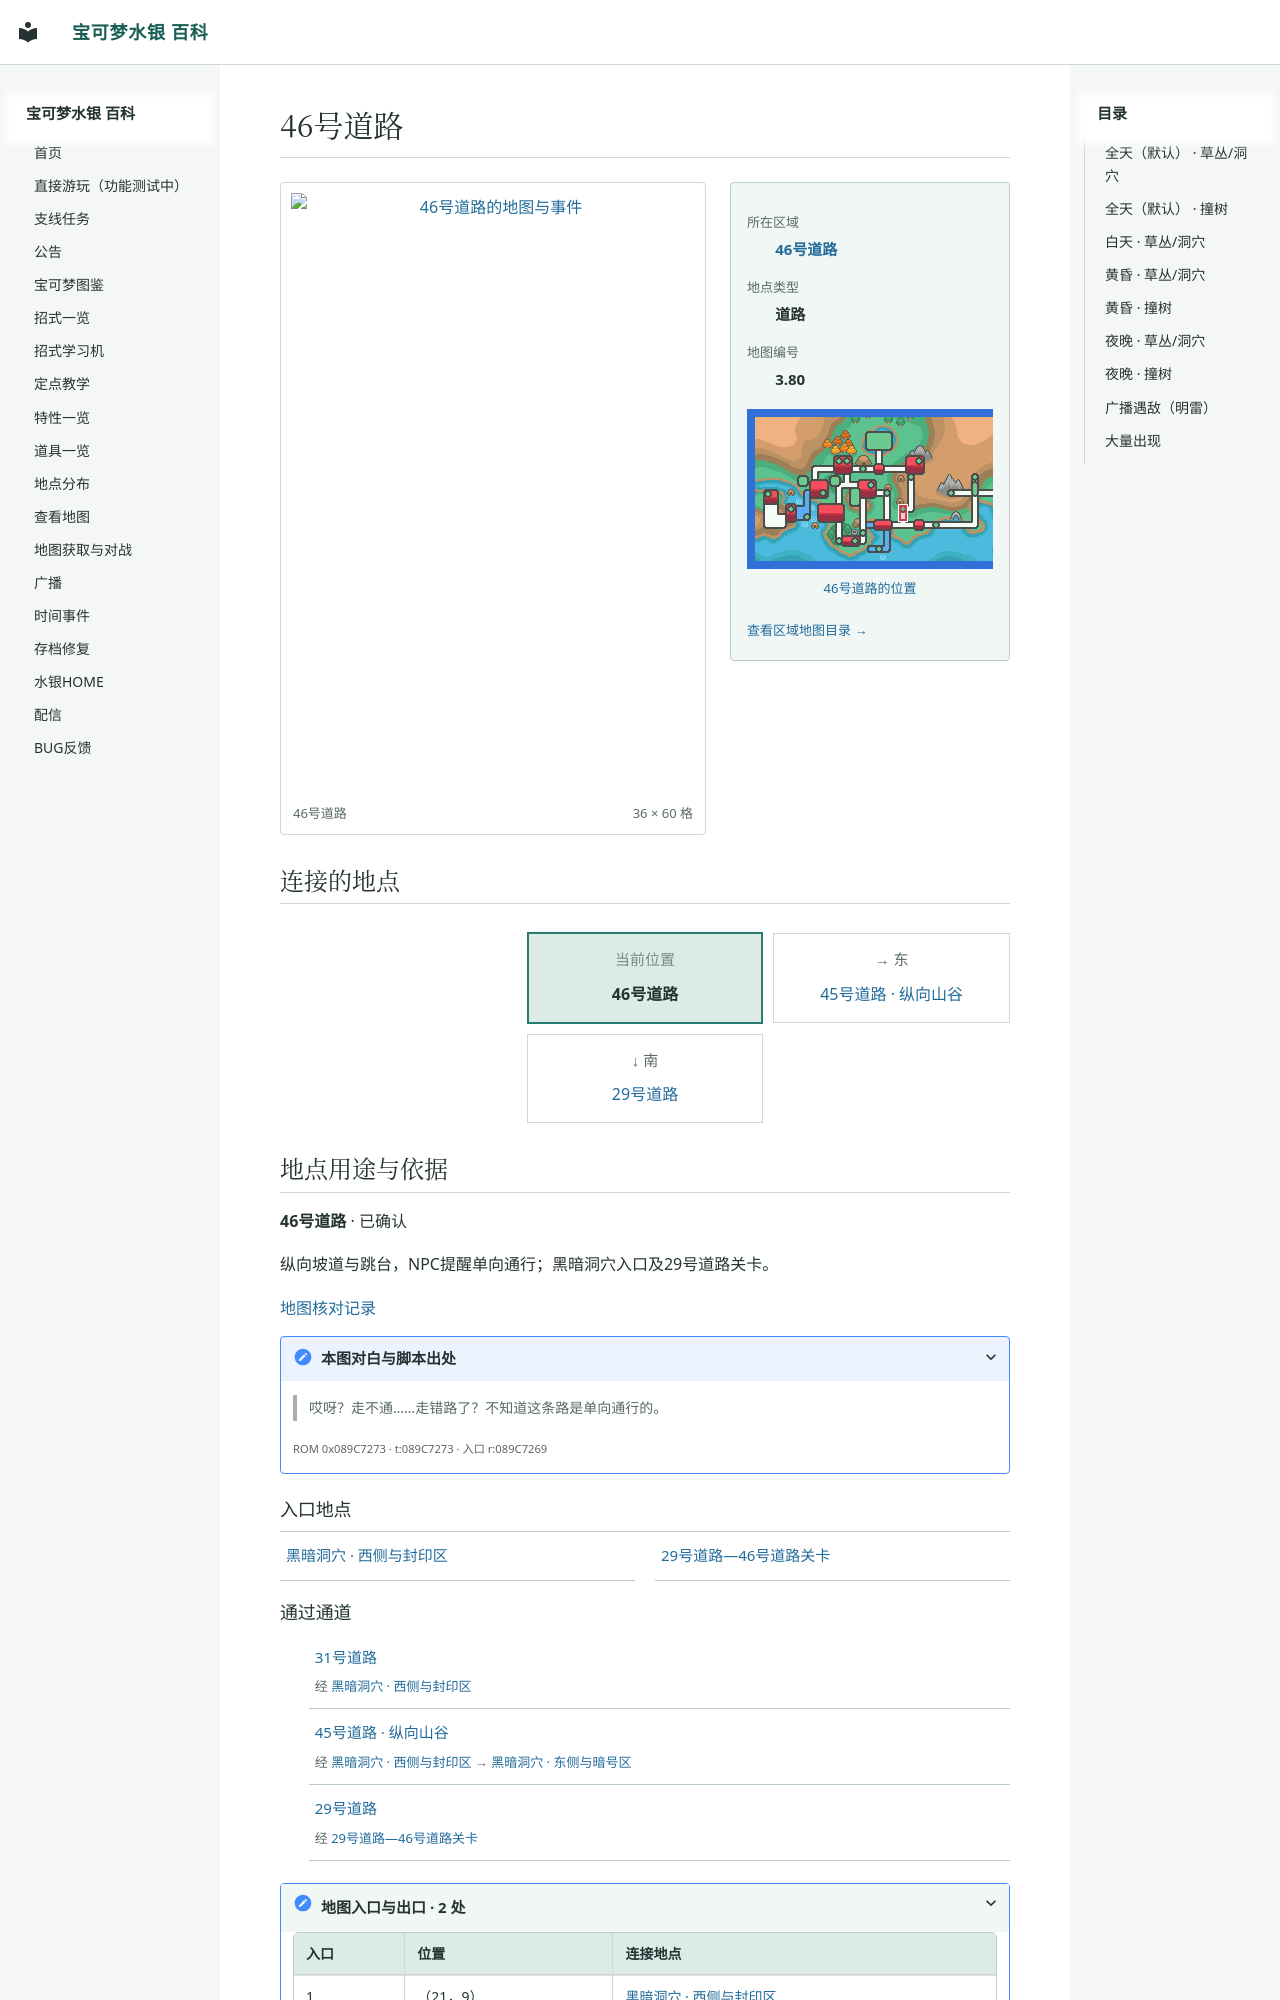

repository: Sum-Light/azoth-wiki · page: locations/map_3_80/index.html · generator: mkdocs

# 46号道路

<!-- location-atlas:start -->

<div class="loc-profile" data-location-map="3.80">
<div class="loc-profile-layout">
<div class="loc-main-map">
<a class="loc-image-link" href="../../locations/atlas/maps/map_3_80.png" target="_blank" rel="noopener">
<img src="../../locations/atlas/maps/map_3_80.png" alt="46号道路的地图与事件" loading="lazy" width="576" height="960"></a>
<div class="loc-map-caption"><span>46号道路</span><span>36 × 60 格</span></div>
</div>
<aside class="loc-facts">
<dl><dt>所在区域</dt><dd><a href="../atlas/?sec=171">46号道路</a></dd><dt>地点类型</dt><dd>道路</dd><dt>地图编号</dt><dd>3.80</dd></dl>
<a class="loc-world-preview" href="../atlas/?sec=171" aria-label="46号道路在大地图上的位置">
<span class="loc-world-canvas"><img src="../worldmap.png" alt="世界地图" loading="lazy">
<span class="loc-world-mark" style="left:32.8021%;top:37.4625%;width:1.5629%;height:6.2500%"></span>
</span></a>
<a class="loc-world-label" href="../atlas/?sec=171">46号道路的位置</a>
<a class="loc-atlas-return" href="../atlas/?sec=171">查看区域地图目录 &rarr;</a>
</aside>
</div>
<h2 id="map-connections">连接的地点</h2>
<nav class="loc-compass" aria-label="相邻地点：上北下南，左西右东">
<div class="loc-compass-current"><small>当前位置</small><strong>46号道路</strong></div>
<div class="loc-compass-east"><span class="loc-compass-direction">→ 东</span><a href="../map_3_101/">45号道路 · 纵向山谷</a></div>
<div class="loc-compass-south"><span class="loc-compass-direction">↓ 南</span><a href="../map_3_79/">29号道路</a></div>
</nav>
<section class="loc-identity" aria-labelledby="map-identity">
<h2 id="map-identity">地点用途与依据</h2>
<p><strong>46号道路</strong> · 已确认</p>
<p>纵向坡道与跳台，NPC提醒单向通行；黑暗洞穴入口及29号道路关卡。</p>
<a href="../map_review/">地图核对记录</a>
<details><summary>本图对白与脚本出处</summary>
<blockquote><p>哎呀？走不通……走错路了？不知道这条路是单向通行的。</p></blockquote>
<p><small>ROM 0x089C7273 · t:089C7273 · 入口 r:089C7269</small></p>
</details>
</section>
<h3>入口地点</h3>
<nav class="loc-neighbors" aria-label="出入口连接地点">
<div><a href="../map_1_125/">黑暗洞穴 · 西侧与封印区</a></div>
<div><a href="../map_44_0/">29号道路—46号道路关卡</a></div>
</nav>
<h3>通过通道</h3>
<ul class="loc-passages">
<li><a href="../map_3_83/">31号道路</
